Run: headless pygame with SDL's dummy video driver; simulated clock (each Clock.tick advances the game by its frame time, no real sleeping); random seed 0; keys injected as events and as key.get_pressed() state; no mouse input.
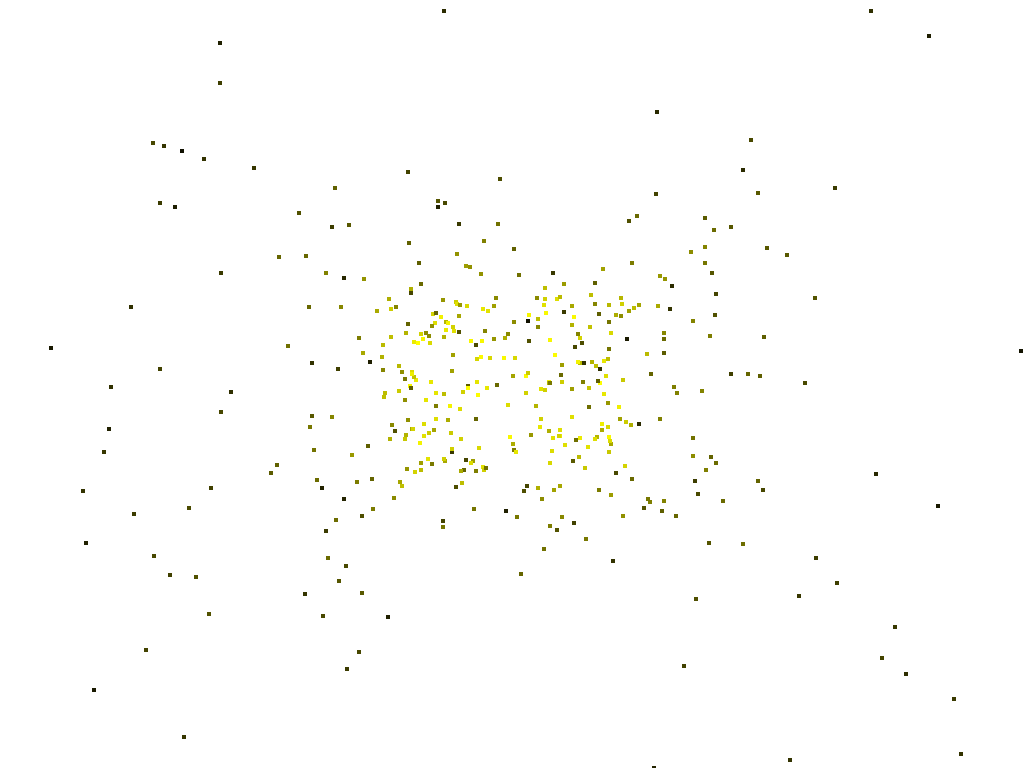
Frame 1 of 4 · flips 1–60 · no input
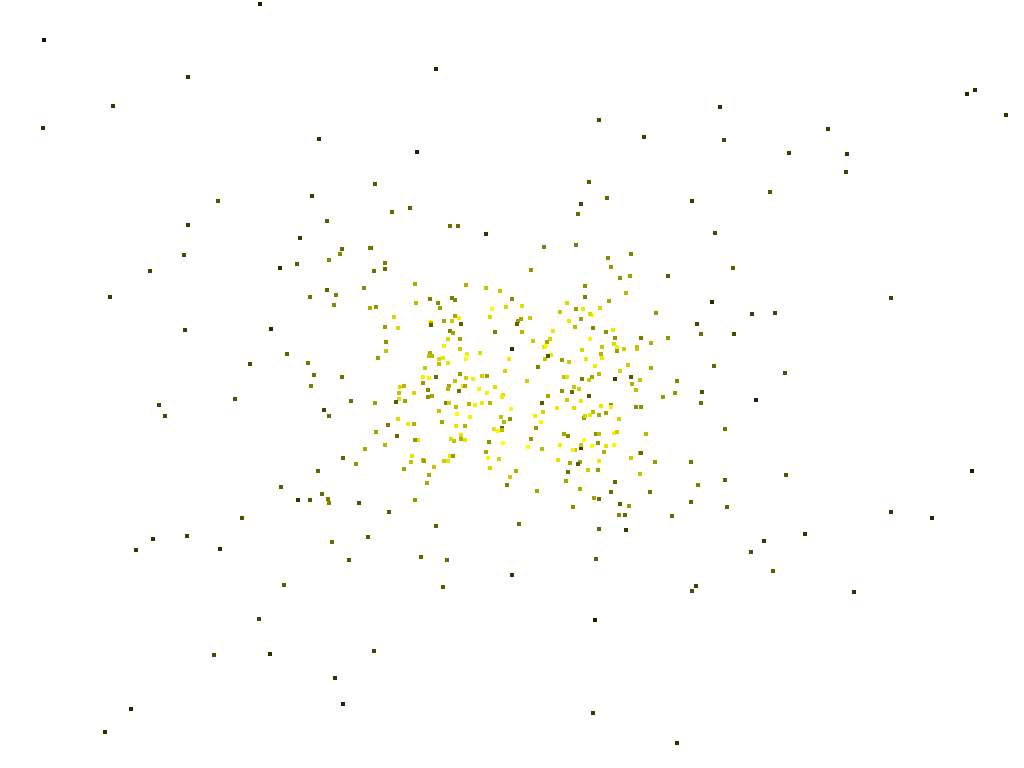
Frame 2 of 4 · flips 61–180 · tapped SPACE, RETURN · held RIGHT (→), D
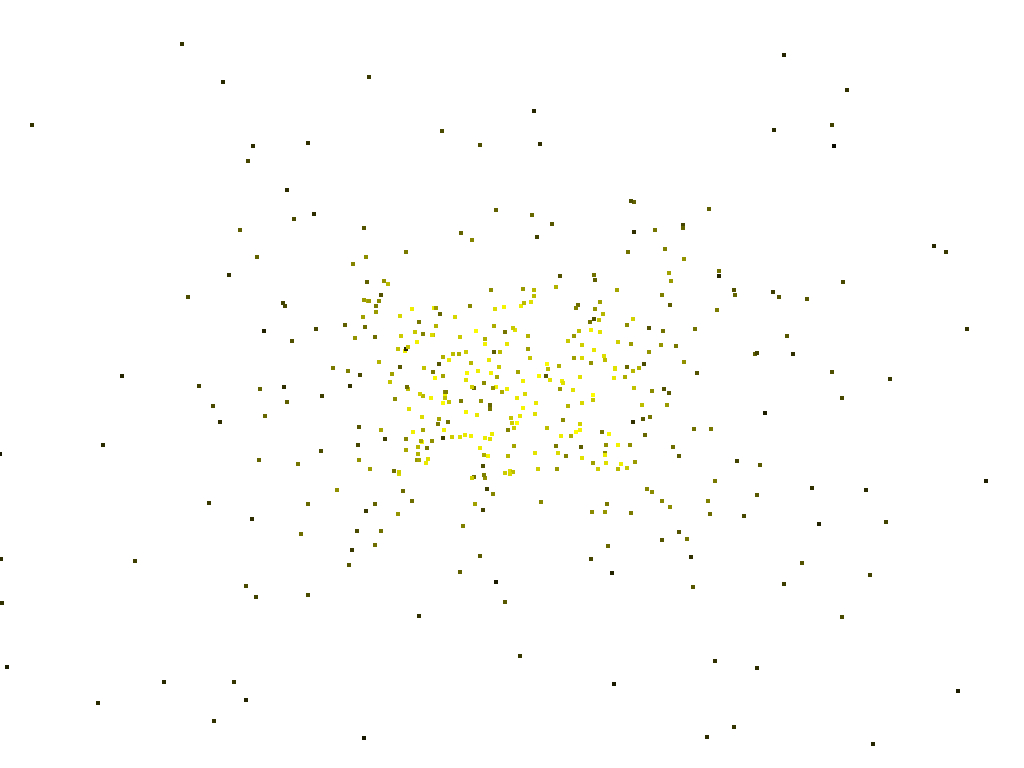
Frame 3 of 4 · flips 181–300 · held DOWN (↓), S
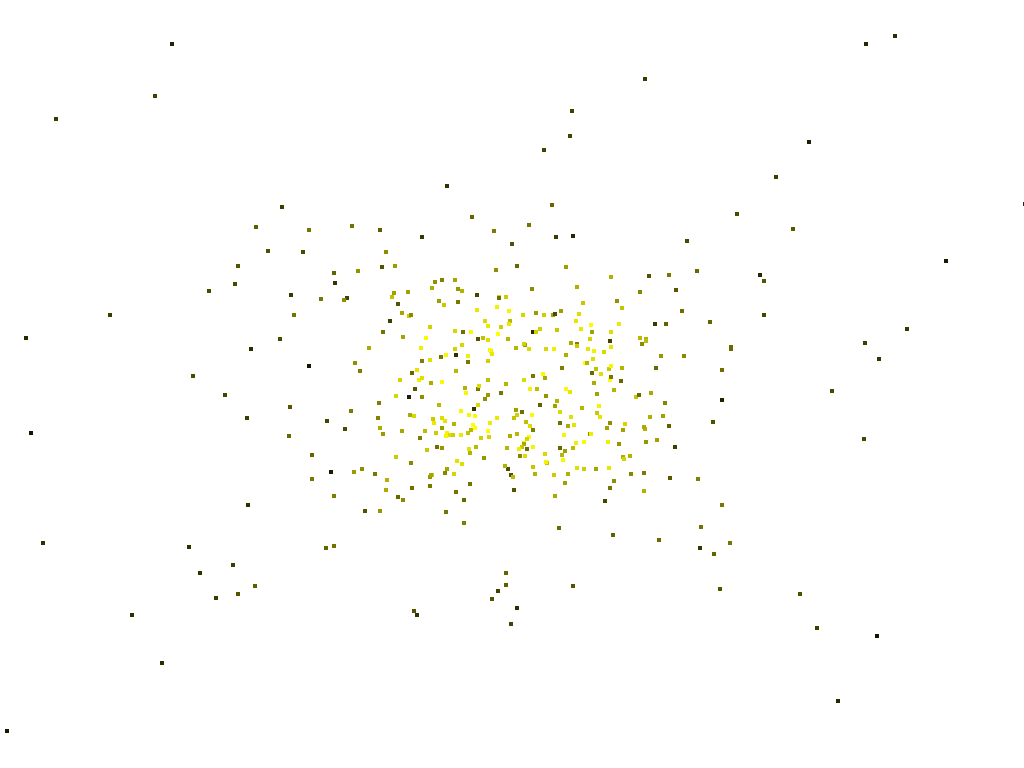
Frame 4 of 4 · flips 301–420 · held LEFT (←), A, UP (↑), W

The pygame program that drew these frames:

import pygame
from pygame.locals import *
from random import randrange

WIDTH = 1024
HEIGHT = 768 
MAX_STARS = 500
STAR_SPEED = 1
STAR_DEPTH = 255
DIST = 50

def init_star(star):
	w = WIDTH/2
	h = HEIGHT/2
	x = randrange(-w, w)
	y = randrange(-h, h)
	z = STAR_DEPTH
	star[0] = x
	star[1] = y
	star[2] = z
	
def init(stars):
	for i in range(MAX_STARS):
		star = [0, 0, 0]
		init_star(star)
		star[2] = randrange(5, STAR_DEPTH)
		stars.append(star)
 
def update(stars):
	for star in stars:
		star[2] -= STAR_SPEED
		if star[2] < 1:
			init_star(star)

def draw(screen,stars):
	w = WIDTH/2
	h = HEIGHT/2
	for star in stars:
		x = w + ( DIST * float(star[0])/float(star[2]) )
		y = h + ( DIST * float(star[1])/float(star[2]) )
		# TODO: have fun with other color and size values on purpose
		#color = white..blue <--> z = [DEPTH..0]
		color = (star[2], star[2], 0)
		#size = [10..1] <--> z = [0..DEPTH]
		size = 4
		# size = 10 - ( (star[2]/float(STAR_DEPTH)) * 9)
		r = (int(x), int(y), size, size)
		pygame.draw.rect(screen, color, r)
 
def main():
	pygame.init()
	screen = pygame.display.set_mode((WIDTH, HEIGHT))
	pygame.display.set_caption("Starfield Simulation")
	clock = pygame.time.Clock()
 
	stars = []
	init(stars)
 
	# Game Loop
	while True:
		# Input
		for event in pygame.event.get():
			if event.type == pygame.QUIT:
				return
			elif event.type == KEYDOWN:
				if event.key == K_ESCAPE:
					pygame.quit()
					return
		# Logic
		update(stars)
		# Render
		screen.fill((255, 255, 255))
		draw(screen, stars)
		pygame.display.flip()
		
		clock.tick(50)
 
if __name__ == "__main__":
	main()
